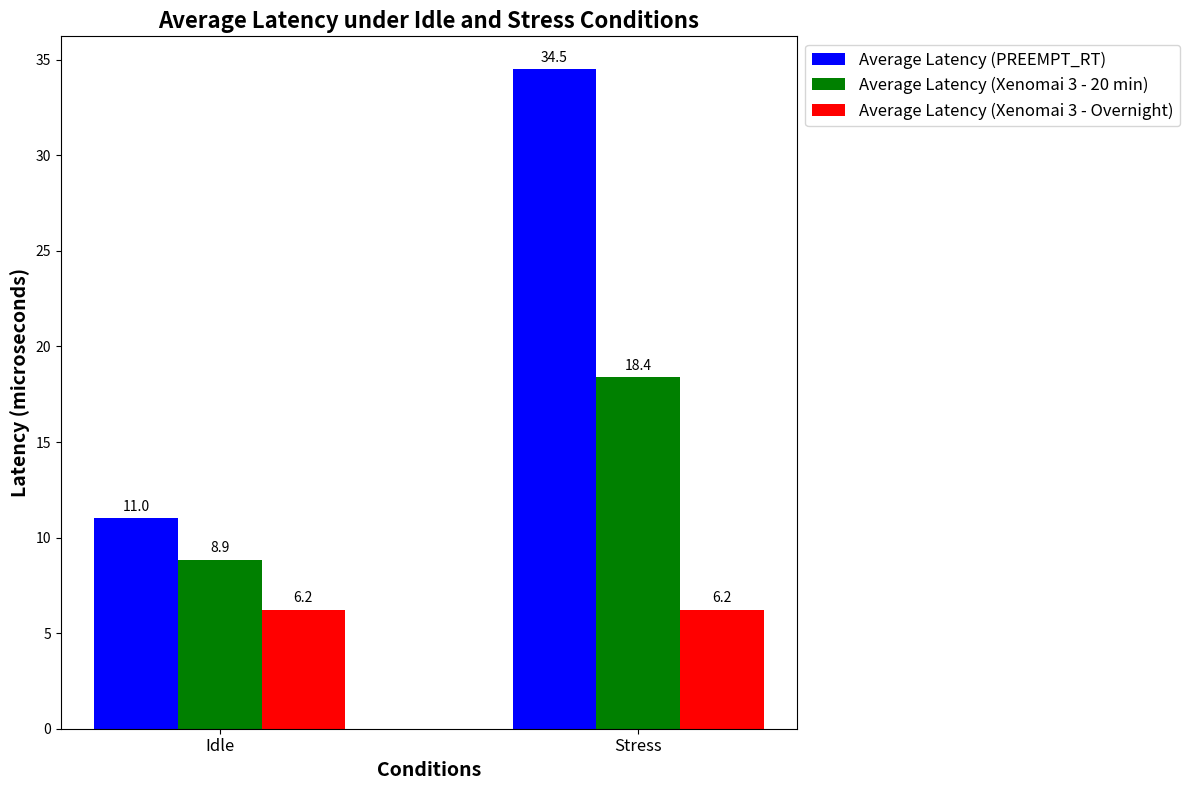

Reproduce this figure in Python.
import matplotlib.pyplot as plt
import numpy as np

# Data for plotting
conditions = ['Idle', 'Stress']
average_latency_preempt_rt = [11, 34.5]  # Average of 31 to 38
average_latency_xenomai_20min = [8.853, 18.406]
average_latency_xenomai_overnight = [6.23, 6.23]  # Assuming same overnight latency for both conditions for illustration

# Width of the bars
width = 0.2

# X locations for the groups
x = np.arange(len(conditions))

fig, ax = plt.subplots(figsize=(12, 8))

# Plot bars
bars1 = ax.bar(x - width, average_latency_preempt_rt, width, label='Average Latency (PREEMPT_RT)', color='b')
bars2 = ax.bar(x, average_latency_xenomai_20min, width, label='Average Latency (Xenomai 3 - 20 min)', color='g')
bars3 = ax.bar(x + width, average_latency_xenomai_overnight, width, label='Average Latency (Xenomai 3 - Overnight)', color='r')

# Add labels, title, and custom x-axis tick labels
ax.set_xlabel('Conditions', fontsize=14, weight='bold')
ax.set_ylabel('Latency (microseconds)', fontsize=14, weight='bold')
ax.set_title('Average Latency under Idle and Stress Conditions', fontsize=16, weight='bold')
ax.set_xticks(x)
ax.set_xticklabels(conditions, fontsize=12)
ax.legend(loc='upper left', bbox_to_anchor=(1, 1), fontsize=12)

# Annotate bars
def annotate_bars(bars):
    for bar in bars:
        height = bar.get_height()
        ax.annotate(f'{height:.1f}',
                    xy=(bar.get_x() + bar.get_width() / 2, height),
                    xytext=(0, 3),  # Offset text above bar
                    textcoords="offset points",
                    ha='center', va='bottom', fontsize=10)

annotate_bars(bars1)
annotate_bars(bars2)
annotate_bars(bars3)

fig.tight_layout()
plt.savefig('average_latency_comparison.png')
plt.show()
